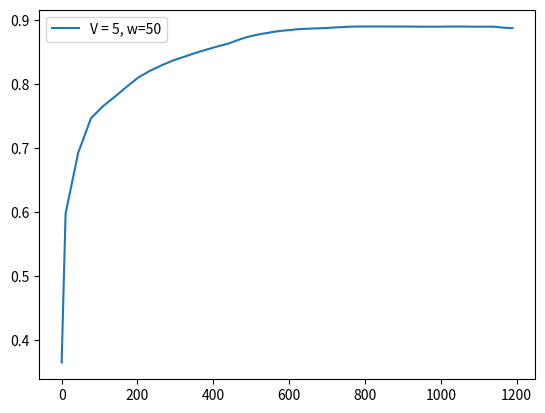

The matplotlib source for this figure:
score = [0.3656, 0.598, 0.6928, 0.7466, 0.766, 0.7805, 0.7957, 0.8104, 0.8209, 0.8293, 0.8371, 0.843, 0.8488, 0.8543, 0.8594, 0.8634, 0.867, 0.8701, 0.8727, 0.875, 0.8771, 0.8788, 0.8801, 0.8815, 0.8826, 0.8837, 0.8844, 0.8855, 0.8864, 0.8871, 0.8877, 0.8884, 0.889, 0.8896, 0.8899, 0.89, 0.89, 0.89, 0.8899, 0.8899, 0.8897, 0.8897, 0.8897, 0.8899, 0.8899, 0.8897, 0.8897, 0.8897, 0.8882, 0.8876, 0.8875]
fscore = [0.3656, 0.9183, 0.9183, 0.9149, 0.9256, 0.9222, 0.9144, 0.9042, 0.8967, 0.8965, 0.8999, 0.8945, 0.9069, 0.9132, 0.9108, 0.9069, 0.9104, 0.9109, 0.9099, 0.91, 0.9094, 0.9081, 0.9041, 0.9088, 0.9048, 0.9051, 0.9014, 0.9112, 0.9117, 0.9105, 0.9024, 0.9082, 0.904, 0.9068, 0.9008, 0.8956, 0.8925, 0.8883, 0.885, 0.8863, 0.8773, 0.8839, 0.8953, 0.9041, 0.8891, 0.8777, 0.8825, 0.8962, 0.8341, 0.8667, 0.8816]
cts = [1.4, 33.2, 33.6, 32.5, 30.8, 30.6, 31.2, 30.8, 30.1, 31.0, 30.3, 28.9, 30.5, 30.6, 25.6, 16.5, 14.3, 14.3, 14.2, 16.8, 14.0, 14.3, 11.8, 15.1, 16.1, 16.5, 13.0, 27.5, 29.5, 28.5, 15.2, 20.9, 16.5, 21.4, 29.8, 27.8, 26.6, 26.9, 26.6, 27.8, 26.9, 28.0, 28.8, 29.8, 28.7, 28.4, 26.7, 25.5, 13.6, 9.6, 9.2]
tps = [10.4, 33.2, 33.6, 32.5, 30.8, 30.6, 31.2, 30.8, 30.1, 31.0, 30.3, 28.9, 30.5, 30.6, 25.6, 16.5, 14.3, 14.3, 14.2, 16.8, 14.0, 14.3, 11.8, 15.1, 16.1, 16.5, 13.0, 27.5, 29.5, 28.5, 15.2, 20.9, 16.5, 21.4, 29.8, 27.8, 26.6, 26.9, 26.6, 27.8, 26.9, 28.0, 28.8, 29.8, 28.7, 28.4, 26.7, 25.5, 13.6, 10.6, 10.2]
tasks = [51, 37, 37, 40, 20, 19, 26, 36, 37, 38, 42, 44, 43, 44, 51, 51, 51, 51, 51, 51, 51, 51, 51, 51, 51, 51, 51, 51, 40, 42, 51, 51, 51, 51, 40, 22, 19, 19, 19, 19, 19, 19, 19, 19, 19, 19, 19, 19, 51, 51, 45]
resolution = [0.2, 0.7737, 0.7737, 0.7697, 0.7711, 0.7663, 0.7632, 0.7614, 0.7601, 0.7604, 0.7597, 0.7416, 0.7448, 0.7457, 0.7433, 0.7593, 0.775, 0.7834, 0.7793, 0.7757, 0.772, 0.7787, 0.7757, 0.7984, 0.7709, 0.7669, 0.7653, 0.7646, 0.7378, 0.714, 0.714, 0.7561, 0.7493, 0.7483, 0.7433, 0.7161, 0.7161, 0.7165, 0.7175, 0.7192, 0.7151, 0.7258, 0.7283, 0.7307, 0.732, 0.7309, 0.7325, 0.7357, 0.739, 0.7458, 0.7998, 0.809]
ths = [0.0613, 0.02, 0.02, 0.02, 0.0209, 0.0209, 0.0209, 0.0209, 0.0209, 0.0209, 0.0209, 0.0219, 0.0215, 0.0215, 0.0215, 0.0211, 0.0202, 0.0202, 0.0202, 0.0202, 0.0204, 0.0212, 0.0212, 0.0219, 0.021, 0.0214, 0.0219, 0.0208, 0.0223, 0.0239, 0.0239, 0.0223, 0.0232, 0.0221, 0.0232, 0.026, 0.026, 0.026, 0.026, 0.026, 0.0248, 0.0229, 0.0229, 0.0229, 0.0229, 0.0229, 0.0229, 0.0229, 0.0229, 0.021, 0.0204, 0.0198]
########################################################
interval = [1]
x1 = [1, 10, 10, 10, 10, 10, 10, 10, 10, 10, 10, 10, 10, 10, 9, 5, 4, 4, 4, 5, 4, 4, 3, 4, 5, 5, 3, 9, 10, 10, 5, 7, 5, 7, 10, 10, 10, 10, 10, 10, 10, 10, 10, 10, 10, 10, 10, 10, 4, 2, 1]
x2 = [2, 10, 10, 10, 10, 10, 10, 10, 10, 10, 10, 10, 10, 10, 8, 5, 4, 4, 4, 4, 4, 4, 3, 4, 4, 5, 4, 8, 10, 10, 4, 6, 5, 6, 10, 10, 10, 10, 10, 10, 10, 10, 10, 10, 10, 10, 10, 10, 4, 2, 2]
########################################################
f1_error = [0.35476198600269615, 0.5191878164946924, 0.0335121835053076, 0.033963834281342864, 0.033807072308311814, 0.045053634543828824, 0.04201133804979462, 0.03443226997551607, 0.024382282394639243, 0.01193883766361592, 0.011815318315335555, 0.02325769714228698, 0.013843408801655133, 0.02403312993458595, 0.030659525546210986, 0.02483026430166191, 0.015605135010856253, 0.018130980108753914, 0.01907878561747045, 0.01846916252908859, 0.019750328411362927, 0.02162476849312378, 0.020654464640571524, 0.014402465687788246, 0.018585166985775836, 0.015252493165431757, 0.01588831288070025, 0.00676361520737756, 0.025778290525675374, 0.03612794576827749, 0.03492794576827751, 0.014687671716553607, 0.02490568455204012, 0.016402497876915945, 0.02254373355776429, 0.03132020476354702, 0.026120204763546928, 0.020506568570466066, 0.016164039001328012, 0.013464615342291486, 0.010724001461763777, 0.00710776537036828, 0.00039665463351024055, 0.012412718090470176, 0.018875958184302544, 0.005219855994953448, 0.005432057474033747, 0.00022365254063305695, 0.013019961909315203, 0.06068371103612258, 0.029246009631920256, 0.005503915082030741]
f1_error = [0.437, 0.3025, 0.2354, 0.195, 0.17, 0.1518, 0.1371, 0.1246, 0.1133, 0.1041, 0.0973, 0.0909, 0.0861, 0.0824, 0.0788, 0.0751, 0.072, 0.0692, 0.0666, 0.0644, 0.0625, 0.0606, 0.0587, 0.0571, 0.0555, 0.054, 0.0523, 0.0514, 0.0509, 0.0504, 0.0493, 0.0485, 0.0476, 0.0469, 0.0465, 0.0459, 0.0452, 0.0445, 0.0437, 0.0429, 0.0421, 0.0411, 0.0404, 0.04, 0.0392, 0.0385, 0.0377, 0.0372, 0.0377, 0.0375, 0.0369]
s_error = [0.0011999999999999997, 1.5845, 0.20049999999999996, 0.15999999999999998, 0.6799999999999999, 0.7325999999999999, 0.4492, 0.23559999999999998, 0.22049999999999997, 0.20629999999999998, 0.1562, 0.09450000000000003, 0.10510000000000003, 0.09450000000000003, 0.0267, 0.12390000000000001, 0.12310000000000001, 0.1031, 0.1031, 0.08350000000000002, 0.1031, 0.08309999999999998, 0.1224, 0.0431, 0.0635, 0.043899999999999995, 0.10269999999999999, 0.0933, 0.21999999999999997, 0.1562, 0.14350000000000002, 0.014900000000000024, 0.043899999999999995, 0.014900000000000024, 0.26, 0.6291, 0.7726, 0.7726, 0.7726, 0.7726, 0.7525999999999999, 0.7726, 0.7726, 0.7726, 0.7726, 0.7726, 0.7726, 0.7726, 0.12310000000000001, 0.20160000000000003, 0.18330000000000002, 0.25]
s_error = [0.0012, 0.7929, 0.5954, 0.4866, 0.5252, 0.5598, 0.544, 0.5054, 0.4738, 0.447, 0.4206, 0.3934, 0.3712, 0.3515, 0.3298, 0.317, 0.3056, 0.2943, 0.2842, 0.2742, 0.2661, 0.2577, 0.2519, 0.2432, 0.236, 0.2286, 0.2239, 0.2193, 0.2193, 0.2172, 0.2148, 0.2086, 0.2036, 0.198, 0.1998, 0.2117, 0.2269, 0.2412, 0.2549, 0.2678, 0.2796, 0.2914, 0.3026, 0.3132, 0.3234, 0.3332, 0.3426, 0.3515, 0.3469, 0.344, 0.3408]
########################################################
feqs = [0.0588, 0.5405, 0.5405, 0.5, 1.0, 1.0526, 0.7692, 0.5556, 0.5405, 0.5263, 0.4762, 0.4545, 0.4651, 0.4545, 0.3333, 0.1961, 0.1569, 0.1569, 0.1569, 0.1765, 0.1569, 0.1569, 0.1176, 0.1569, 0.1765, 0.1961, 0.1373, 0.3333, 0.5, 0.4762, 0.1765, 0.2549, 0.1961, 0.2549, 0.5, 0.9091, 1.0526, 1.0526, 1.0526, 1.0526, 1.0526, 1.0526, 1.0526, 1.0526, 1.0526, 1.0526, 1.0526, 1.0526, 0.1569, 0.0784, 0.0667]
predicted_feqs = [0.06, 0.34, 0.34, 0.34, 0.32, 0.32, 0.32, 0.32, 0.32, 0.32, 0.32, 0.36, 0.36, 0.36, 0.36, 0.32, 0.28, 0.26, 0.26, 0.26, 0.26, 0.24, 0.24, 0.2, 0.24, 0.24, 0.24, 0.24, 0.28, 0.32, 0.32, 0.24, 0.24, 0.24, 0.24, 0.28, 0.28, 0.28, 0.28, 0.28, 0.3, 0.28, 0.28, 0.28, 0.28, 0.28, 0.28, 0.28, 0.28, 0.28, 0.22, 0.22]
########################################################


import matplotlib.pyplot as plt
import numpy as np

times = []
for i in range(len(tps)):
    times.append(np.sum(tps[:i]))

plt.plot(times, score, label="V = 5, w=50")
print(times)
#plt.plot(range(0, len(f1_error)), f1_error)

print("#############################################")
print("V = 5, w = 50", np.sum(tps), np.sum(tps)/60)
print(np.average(resolution), np.average(ths), np.average(feqs))
print(np.sum(x1), np.sum(x2))
print("f=", score[-1])

plt.legend()
plt.show()